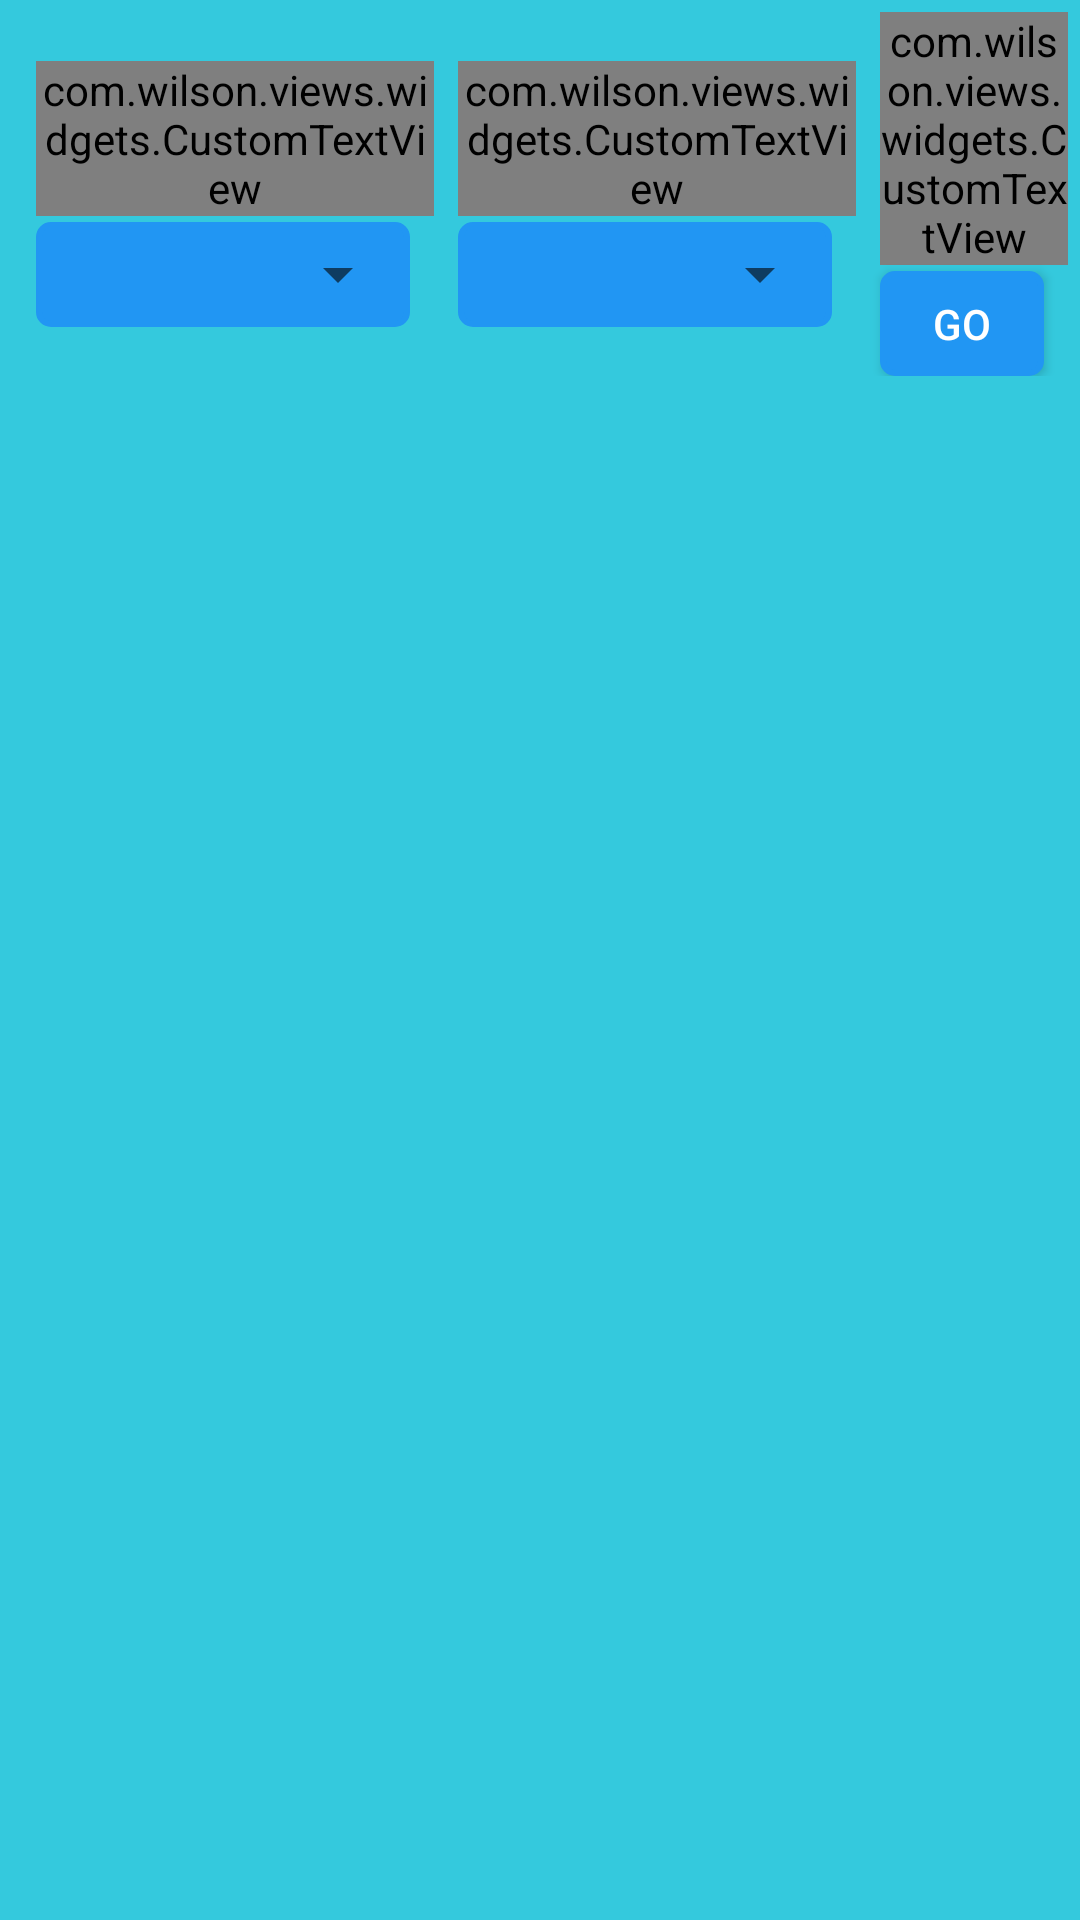

Write the Android layout XML for this screen, with the resource values it uses.
<!-- AndroidManifest.xml: application theme AppTheme -->
<!-- res/layout/controller_matoffice_data.xml -->
<?xml version="1.0" encoding="utf-8"?>
<RelativeLayout xmlns:android="http://schemas.android.com/apk/res/android"
    xmlns:app="http://schemas.android.com/apk/res-auto"
    android:layout_width="match_parent"
    android:layout_height="match_parent"
    android:background="#34C9DD"
    android:orientation="vertical">


    <ProgressBar
        android:id="@+id/pbMetOfficeData"
        android:layout_width="wrap_content"
        android:layout_height="wrap_content"
        android:layout_centerInParent="true" />

    <LinearLayout
        android:id="@+id/llFilter"
        android:layout_width="match_parent"
        android:layout_height="wrap_content"
        android:layout_marginLeft="@dimen/spacing_tiny"
        android:layout_marginRight="@dimen/spacing_tiny"
        android:layout_marginTop="@dimen/spacing_tiny"
        android:orientation="vertical">

        <LinearLayout
            android:id="@+id/llController"
            android:layout_width="match_parent"
            android:layout_height="wrap_content"
            android:orientation="horizontal">

            <LinearLayout
                android:layout_width="0dp"
                android:layout_height="wrap_content"
                android:layout_gravity="center"
                android:layout_weight="2"
                android:orientation="vertical">

                <com.wilson.views.widgets.CustomTextView
                    android:layout_width="wrap_content"
                    android:layout_height="wrap_content"
                    android:layout_marginLeft="@dimen/spacing_standard"
                    android:text="Select Matrix"
                    android:textColor="@color/dark_blue"
                    android:textSize="10dp"
                    app:typeface="Roboto_Light.ttf" />

                <RelativeLayout
                    android:layout_width="match_parent"
                    android:layout_height="35dp"
                    android:layout_marginLeft="@dimen/spacing_standard"
                    android:layout_marginRight="@dimen/spacing_standard"
                    android:layout_marginTop="@dimen/spacing_jerry"
                    android:background="@drawable/btn_back">


                    <Spinner
                        android:id="@+id/spOne"
                        android:layout_width="match_parent"
                        android:layout_height="35dp"

                        android:layout_gravity="center_vertical"></Spinner>
                </RelativeLayout>
            </LinearLayout>


            <LinearLayout
                android:layout_width="0dp"
                android:layout_height="wrap_content"
                android:layout_gravity="center"
                android:layout_weight="2"
                android:orientation="vertical">

                <com.wilson.views.widgets.CustomTextView
                    android:layout_width="wrap_content"
                    android:layout_height="wrap_content"
                    android:layout_marginLeft="@dimen/spacing_standard"
                    android:text="Select Location"
                    android:textColor="@color/dark_blue"
                    android:textSize="10dp"
                    app:typeface="Roboto_Light.ttf" />

                <RelativeLayout
                    android:layout_width="match_parent"
                    android:layout_height="wrap_content"
                    android:layout_gravity="center"
                    android:layout_marginLeft="@dimen/spacing_standard"
                    android:layout_marginRight="@dimen/spacing_standard"
                    android:layout_marginTop="@dimen/spacing_jerry"
                    android:layout_weight="1"
                    android:background="@drawable/btn_back">

                    <Spinner
                        android:id="@+id/spTwo"
                        android:layout_width="match_parent"
                        android:layout_height="35dp"
                        android:layout_gravity="center_vertical"></Spinner>
                </RelativeLayout>
            </LinearLayout>


            <LinearLayout
                android:layout_width="0dp"
                android:layout_height="wrap_content"
                android:layout_gravity="center"
                android:layout_weight="1"
                android:orientation="vertical">

                <com.wilson.views.widgets.CustomTextView
                    android:layout_width="wrap_content"
                    android:layout_height="wrap_content"
                    android:layout_marginLeft="@dimen/spacing_standard"
                    android:text=""
                    android:textColor="@android:color/white"
                    android:textSize="10dp"
                    app:typeface="Roboto_Light.ttf" />

                <Button
                    android:id="@+id/btnGetData"
                    android:layout_width="match_parent"
                    android:layout_height="35dp"
                    android:layout_marginLeft="@dimen/spacing_standard"
                    android:layout_marginRight="@dimen/spacing_standard"
                    android:layout_marginTop="@dimen/spacing_jerry"
                    android:layout_weight="1"
                    android:background="@drawable/btn_selector"
                    android:text="GO"
                    android:textColor="@android:color/white" />
            </LinearLayout>


        </LinearLayout>


    </LinearLayout>


    <android.support.v7.widget.RecyclerView
        android:id="@+id/recyclerView"
        android:layout_width="match_parent"
        android:layout_height="match_parent"
        android:layout_below="@+id/llFilter"
        android:layout_marginLeft="@dimen/spacing_standard"
        android:layout_marginRight="@dimen/spacing_standard"
        android:layout_marginTop="@dimen/spacing_standard"
        android:visibility="gone"

        />

    <com.wilson.views.widgets.CustomTextView
        android:id="@+id/emptyView"
        android:layout_width="wrap_content"
        android:layout_height="wrap_content"
        android:layout_centerInParent="true"

        android:gravity="center_horizontal"
        android:text="@string/no_data_label"
        android:textColor="#FFF"
        android:textSize="20dp"
        android:visibility="gone"
        app:typeface="Roboto_Light.ttf" />

</RelativeLayout>
<!-- resources referenced by this layout -->
<resources>
  <color name="dark_blue">#094a73</color>
  <dimen name="spacing_jerry">2dp</dimen>
  <dimen name="spacing_standard">8dp</dimen>
  <dimen name="spacing_tiny">4dp</dimen>
  <!-- drawable btn_back (drawable) -->
  <?xml version="1.0" encoding="utf-8"?>
  <selector xmlns:android="http://schemas.android.com/apk/res/android">
      <item>
          <shape android:shape="rectangle">
              
              <gradient
                  android:type="linear"
                  android:startColor="@color/primary"
                  android:endColor="@color/primary"
                  android:centerColor="@color/primary"
                  android:angle="90"
                  android:gradientRadius="90"
                  />
              
              <stroke android:color="@color/primary" android:width="2dp" />
              
              <corners android:radius="4dp"/>
          </shape>
      </item>
  </selector>
  <!-- drawable btn_selector (drawable) -->
  <?xml version="1.0" encoding="utf-8"?>
  <selector xmlns:android="http://schemas.android.com/apk/res/android">
      <item android:drawable="@drawable/btn_back_press"
          android:state_pressed="true" />
      <item android:drawable="@drawable/btn_back"
          android:state_focused="true" />
      <item android:drawable="@drawable/btn_back" />
  </selector>
  <style name="AppTheme" parent="Theme.AppCompat.Light.DarkActionBar">
          
          <item name="colorPrimary">@color/colorPrimary</item>
          <item name="colorPrimaryDark">@color/colorPrimaryDark</item>
          <item name="colorAccent">@color/colorAccent</item>
          <item name="android:statusBarColor">@color/primary_dark</item>
          <item name="android:windowTranslucentStatus">false</item>
          <item name="windowActionModeOverlay">true</item>
      </style>
  <color name="primary">#2196F3</color>
  <!-- drawable btn_back_press (drawable) -->
  <?xml version="1.0" encoding="utf-8"?>
  <selector xmlns:android="http://schemas.android.com/apk/res/android">
      <item>
          <shape android:shape="rectangle">
              <solid android:color="@color/primary_dark" android:width="2dp" />
              <corners android:radius="4dp"/>
          </shape>
      </item>
  </selector>
  <color name="colorPrimary">#0B0C0E</color>
  <color name="colorPrimaryDark">#0b0c0e</color>
  <color name="colorAccent">#FF5722</color>
  <color name="primary_dark">#1976D2</color>
</resources>
